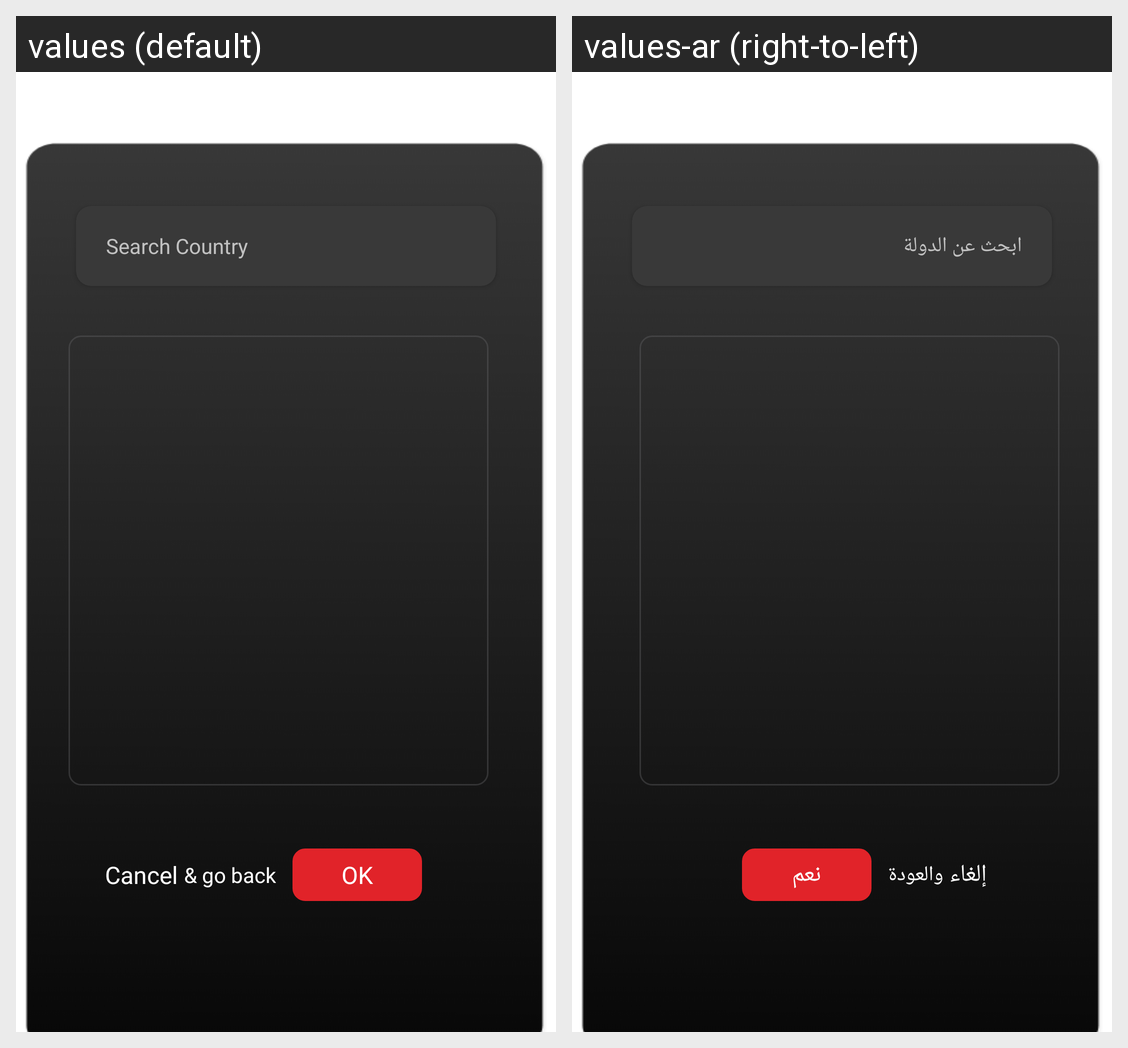

Strings drawn on this Android screen and how each of the app's shown locales translates them:
Android screen res/layout/countrycode_new_dialog.xml rendered under 2 locales, left to right: values (default), values-ar (right-to-left). Device: Nexus 5 (rendered at 1080×1920; each locale shown at half size, 540×960, under a caption strip naming it); theme Theme.Cinescape.
Strings drawn on this screen, with the default value and each locale's value (text and hints the layout hard-codes, and strings that could not be matched under every locale, appear in the picture but are not listed):

search_country
  values: Search Country
  values-ar: ابحث عن الدولة

cancel
  values: Cancel
  values-ar: إلغاء

and_go_back
  values: & go back
  values-ar: والعودة

ok
  values: Ok
  values-ar: نعم
